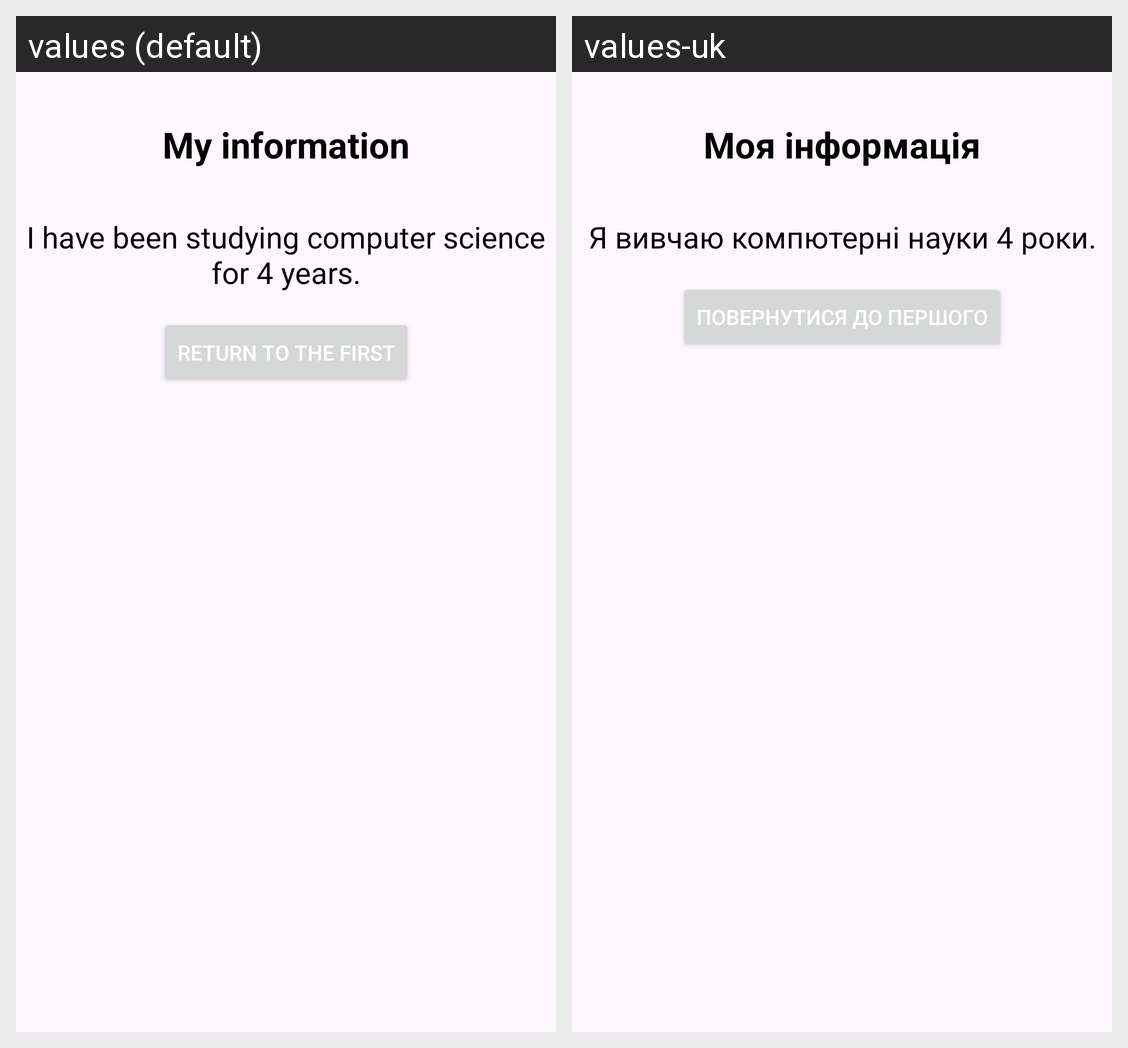

Here is an Android app screen in its default locale and in the app's own translations. Write out the translated-string differences for the strings that appear on this screen.
Android screen res/layout/fragment_third.xml rendered under 2 locales, left to right: values (default), values-uk. Device: Nexus 5 (rendered at 1080×1920; each locale shown at half size, 540×960, under a caption strip naming it); theme Theme.LWork35.
Strings drawn on this screen, with the default value and each locale's value (text and hints the layout hard-codes, and strings that could not be matched under every locale, appear in the picture but are not listed):

maintext
  values: My information
  values-uk: Моя інформація

text3
  values: I have been studying computer science for 4 years.
  values-uk: Я вивчаю компютерні науки 4 роки.

btnToFirst
  values: Return to the first
  values-uk: Повернутися до першого
